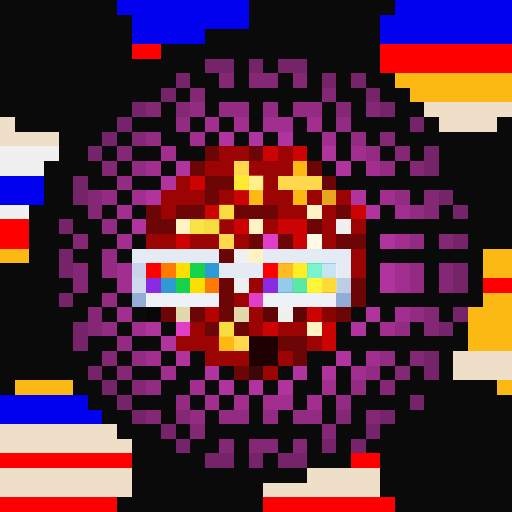
t = 0.00 s
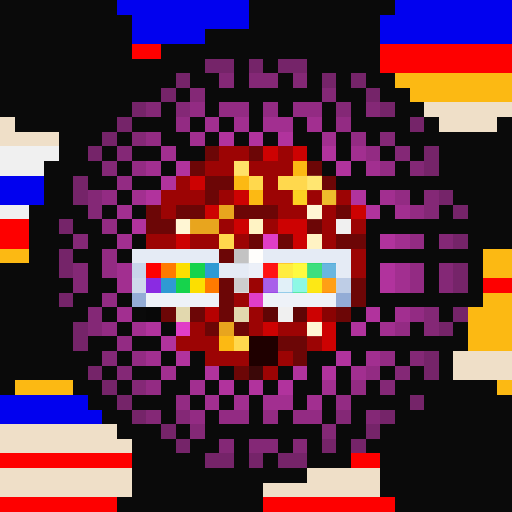
t = 1.06 s
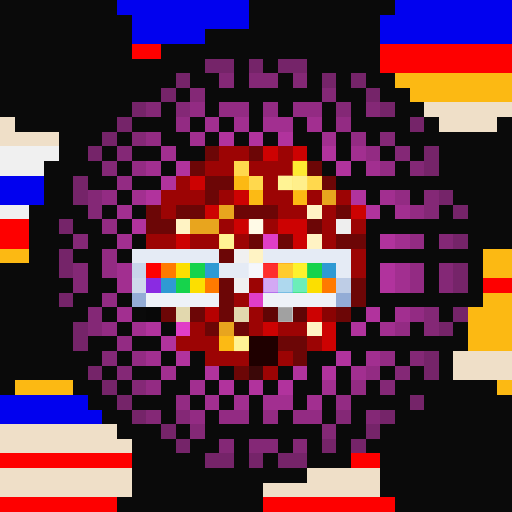
t = 2.13 s
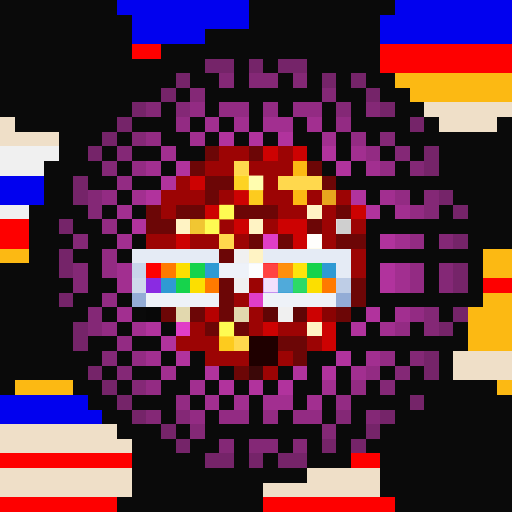
t = 3.19 s
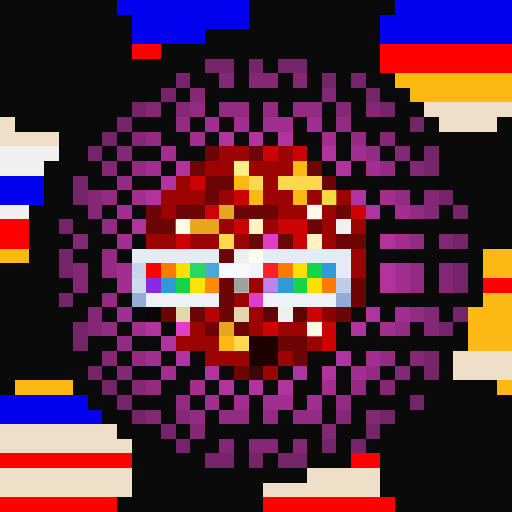
t = 4.25 s
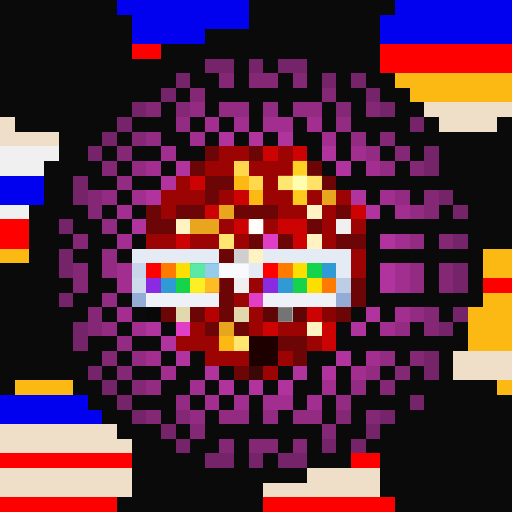
t = 5.32 s

The animated SVG that drew these frames (rendered in a browser with its animation timeline set to each time). Animation: 2 CSS @keyframes rules; one cycle of 6.38 s, repeats indefinitely.

<svg viewBox="0 0 35 35" shape-rendering="crispEdges" xmlns="http://www.w3.org/2000/svg"><style>@keyframes pop{0%,100%{opacity:0}18%{opacity:1}36%{opacity:0}}@keyframes k1{0%{opacity:0}15.75%{opacity:.95}35.00%{opacity:0}100%{opacity:0}}.a00{animation:pop 3.4s linear 0.00s infinite}.a01{animation:pop 3.4s linear -0.43s infinite}.a02{animation:pop 3.4s linear -0.85s infinite}.a03{animation:pop 3.4s linear -1.28s infinite}.a04{animation:pop 3.4s linear -1.70s infinite}.a05{animation:pop 3.4s linear -2.13s infinite}.a06{animation:pop 3.4s linear -2.55s infinite}.a07{animation:pop 3.4s linear -2.98s infinite}.a10{animation:k1 1.15s linear 0.00s infinite}.a11{animation:k1 1.15s linear -0.14s infinite}.a12{animation:k1 1.15s linear -0.29s infinite}.a13{animation:k1 1.15s linear -0.43s infinite}.a14{animation:k1 1.15s linear -0.58s infinite}.a15{animation:k1 1.15s linear -0.72s infinite}.a16{animation:k1 1.15s linear -0.86s infinite}.a17{animation:k1 1.15s linear -1.01s infinite}</style><rect width="35" height="35" fill="#0a0a0a"/><path fill="#0101ef" d="M8 0h9v1H8zM27 0h8v1H27zM9 1h8v1H9zM26 1h9v1H26zM9 2h5v1H9zM26 2h9v1H26zM0 12h3v1H0zM0 13h3v1H0zM0 27h6v1H0zM0 28h7v1H0z"/><path fill="#fe0000" d="M9 3h2v1H9zM26 3h9v1H26zM26 4h9v1H26zM0 15h2v1H0zM0 16h2v1H0zM10 18h1v1H10zM18 18h1v1H18zM33 19h2v1H33zM0 31h9v1H0zM24 31h2v1H24zM0 34h8v1H0zM18 34h9v1H18z"/><path fill="#752469" d="M14 4h2v1H14zM17 4h1v1H17zM19 4h2v1H19zM12 5h1v1H12zM22 5h1v1H22zM24 5h1v1H24zM11 6h1v1H11zM25 6h1v1H25zM9 7h1v1H9zM26 7h1v1H26zM8 8h1v1H8zM28 8h1v1H28zM7 9h1v1H7zM6 10h1v1H6zM29 10h1v1H29zM29 11h1v1H29zM5 12h1v1H5zM5 13h1v1H5zM30 13h1v1H30zM31 14h1v1H31zM4 15h1v1H4zM31 16h1v1H31zM4 17h1v1H4zM4 18h1v1H4zM31 18h1v1H31zM31 19h1v1H31zM4 20h1v1H4zM31 21h1v1H31zM5 22h1v1H5zM30 22h1v1H30zM5 23h1v1H5zM29 24h1v1H29zM6 25h1v1H6zM29 25h1v1H29zM7 26h1v1H7zM8 27h1v1H8zM28 27h1v1H28zM9 28h1v1H9zM26 28h1v1H26zM11 29h1v1H11zM25 29h1v1H25zM12 30h1v1H12zM22 30h1v1H22zM24 30h1v1H24zM14 31h2v1H14zM17 31h1v1H17zM19 31h2v1H19z"/><path fill="#842876" d="M15 5h1v1H15zM17 5h2v1H17zM20 5h1v1H20zM13 6h1v1H13zM22 6h1v1H22zM10 7h1v1H10zM12 7h1v1H12zM23 7h1v1H23zM25 7h1v1H25zM9 9h1v1H9zM26 9h1v1H26zM8 10h1v1H8zM27 10h1v1H27zM7 11h1v1H7zM28 11h1v1H28zM6 13h1v1H6zM29 13h1v1H29zM6 14h1v1H6zM29 14h1v1H29zM5 16h1v1H5zM30 16h1v1H30zM5 18h1v1H5zM30 18h1v1H30zM5 19h1v1H5zM30 19h1v1H30zM6 21h1v1H6zM29 21h1v1H29zM6 22h1v1H6zM29 22h1v1H29zM7 24h1v1H7zM28 24h1v1H28zM8 25h1v1H8zM27 25h1v1H27zM9 26h1v1H9zM26 26h1v1H26zM10 28h1v1H10zM12 28h1v1H12zM23 28h1v1H23zM25 28h1v1H25zM13 29h1v1H13zM22 29h1v1H22zM15 30h1v1H15zM17 30h2v1H17zM20 30h1v1H20z"/><path fill="#fcb913" d="M27 5h8v1H27zM28 6h7v1H28zM20 11h1v1H20zM16 12h1v1H16zM17 13h1v1H17zM20 13h1v1H20zM0 17h2v1H0zM33 17h2v1H33zM33 18h2v1H33zM33 20h2v1H33zM32 21h3v1H32zM32 22h3v1H32zM15 23h1v1H15zM32 23h3v1H32zM1 26h4v1H1zM34 26h1v1H34z"/><path fill="#932b83" d="M13 7h1v1H13zM15 7h2v1H15zM18 7h1v1H18zM20 7h2v1H20zM12 8h1v1H12zM23 8h1v1H23zM10 9h1v1H10zM24 9h1v1H24zM25 10h1v1H25zM9 11h1v1H9zM26 11h1v1H26zM8 12h1v1H8zM7 13h1v1H7zM27 13h1v1H27zM28 14h1v1H28zM7 15h1v1H7zM28 16h1v1H28zM7 17h1v1H7zM7 18h1v1H7zM28 18h1v1H28zM28 19h1v1H28zM7 20h1v1H7zM28 21h1v1H28zM7 22h1v1H7zM27 22h1v1H27zM8 23h1v1H8zM9 24h1v1H9zM26 24h1v1H26zM25 25h1v1H25zM10 26h1v1H10zM24 26h1v1H24zM12 27h1v1H12zM23 27h1v1H23zM13 28h1v1H13zM15 28h2v1H15zM18 28h1v1H18zM20 28h2v1H20z"/><path fill="#efdfc8" d="M29 7h6v1H29zM0 8h1v1H0zM30 8h4v1H30zM0 9h4v1H0zM31 24h4v1H31zM31 25h4v1H31zM0 29h8v1H0zM0 30h9v1H0zM0 32h9v1H0zM21 32h5v1H21zM0 33h9v1H0zM18 33h8v1H18z"/><path fill="#a22f90" d="M14 8h1v1H14zM16 8h1v1H16zM18 8h2v1H18zM21 8h1v1H21zM13 9h1v1H13zM22 9h1v1H22zM11 10h1v1H11zM24 10h1v1H24zM10 11h1v1H10zM25 11h1v1H25zM9 13h1v1H9zM26 13h1v1H26zM8 14h1v1H8zM27 14h1v1H27zM8 16h1v1H8zM27 16h1v1H27zM8 18h1v1H8zM27 18h1v1H27zM8 19h1v1H8zM27 19h1v1H27zM8 21h1v1H8zM27 21h1v1H27zM9 22h1v1H9zM26 22h1v1H26zM10 24h1v1H10zM25 24h1v1H25zM11 25h1v1H11zM24 25h1v1H24zM13 26h1v1H13zM22 26h1v1H22zM14 27h1v1H14zM16 27h1v1H16zM18 27h2v1H18zM21 27h1v1H21z"/><path fill="#b1339d" d="M15 9h1v1H15zM17 9h1v1H17zM19 9h1v1H19zM22 10h1v1H22zM12 11h1v1H12zM23 11h1v1H23zM11 12h1v1H11zM10 13h1v1H10zM24 13h1v1H24zM25 14h1v1H25zM9 15h1v1H9zM26 16h1v1H26zM26 18h1v1H26zM26 19h1v1H26zM25 21h1v1H25zM10 22h1v1H10zM24 22h1v1H24zM11 23h1v1H11zM12 24h1v1H12zM23 24h1v1H23zM14 25h1v1H14zM20 25h1v1H20zM22 25h1v1H22zM15 26h1v1H15zM17 26h1v1H17zM19 26h1v1H19z"/><path fill="#f0f0f0" d="M0 10h4v1H0zM0 11h3v1H0zM0 14h2v1H0zM23 15h1v1H23zM16 17h1v1H16zM16 19h1v1H16zM19 21h1v1H19z"/><path fill="#6c0606" d="M14 10h1v1H14zM17 10h1v1H17zM13 11h1v1H13zM21 11h1v1H21zM14 12h2v1H14zM22 12h1v1H22zM14 13h1v1H14zM10 14h1v1H10zM12 14h2v1H12zM16 14h3v1H16zM23 14h1v1H23zM10 15h2v1H10zM21 15h1v1H21zM17 16h1v1H17zM19 16h1v1H19zM23 16h2v1H23zM15 17h1v1H15zM15 19h1v1H15zM24 19h1v1H24zM15 20h1v1H15zM24 20h1v1H24zM11 21h1v1H11zM13 21h1v1H13zM15 21h1v1H15zM23 21h1v1H23zM14 22h1v1H14zM16 22h1v1H16zM19 23h2v1H19zM20 24h1v1H20zM16 25h1v1H16z"/><path fill="#9c0404" d="M15 10h2v1H15zM19 10h1v1H19zM14 11h2v1H14zM17 11h3v1H17zM12 12h1v1H12zM18 12h1v1H18zM11 13h3v1H11zM15 13h1v1H15zM18 13h2v1H18zM21 13h1v1H21zM23 13h1v1H23zM11 14h1v1H11zM19 14h2v1H19zM22 14h1v1H22zM15 15h1v1H15zM18 15h1v1H18zM22 15h1v1H22zM24 15h1v1H24zM10 16h2v1H10zM13 16h2v1H13zM16 16h1v1H16zM22 16h1v1H22zM24 17h1v1H24zM24 18h1v1H24zM17 19h1v1H17zM16 20h1v1H16zM17 21h1v1H17zM13 22h1v1H13zM17 22h1v1H17zM19 22h2v1H19zM12 23h3v1H12zM21 23h1v1H21zM14 24h3v1H14zM19 24h1v1H19zM18 25h1v1H18z"/><path fill="#cd0202" d="M18 10h1v1H18zM20 10h1v1H20zM13 12h1v1H13zM16 13h1v1H16zM14 14h1v1H14zM24 14h1v1H24zM16 15h1v1H16zM19 15h2v1H19zM12 16h1v1H12zM20 16h1v1H20zM21 21h1v1H21zM18 22h1v1H18zM22 22h1v1H22zM22 23h1v1H22z"/><path fill="#ffd84d" d="M16 11h1v1H16zM17 12h1v1H17zM19 12h3v1H19zM15 16h1v1H15zM16 23h1v1H16z"/><path fill="#e8a51e" d="M22 13h1v1H22zM15 14h1v1H15zM13 15h2v1H13zM15 22h1v1H15z"/><path fill="#fff3c4" d="M21 14h1v1H21zM12 15h1v1H12zM17 15h1v1H17zM21 16h1v1H21zM17 17h1v1H17zM21 22h1v1H21z"/><path fill="#e03ec7" d="M18 16h1v1H18zM17 20h1v1H17zM12 22h1v1H12z"/><path fill="#e5ebf5" d="M9 17h6v1H9zM18 17h6v1H18zM15 18h3v1H15zM23 18h1v1H23z"/><path fill="#c8d5ea" d="M9 18h1v1H9z"/><path fill="#ff7a00" d="M11 18h1v1H11zM19 18h1v1H19zM14 19h1v1H14zM22 19h1v1H22z"/><path fill="#fcdf00" d="M12 18h1v1H12zM20 18h1v1H20zM13 19h1v1H13zM21 19h1v1H21z"/><path fill="#16d34c" d="M13 18h1v1H13zM21 18h1v1H21zM12 19h1v1H12zM20 19h1v1H20z"/><path fill="#2f9ad3" d="M14 18h1v1H14zM22 18h1v1H22zM11 19h1v1H11zM19 19h1v1H19z"/><path fill="#cfdaec" d="M9 19h1v1H9z"/><path fill="#8a2be2" d="M10 19h1v1H10zM18 19h1v1H18z"/><path fill="#becde6" d="M23 19h1v1H23z"/><path fill="#94add6" d="M9 20h1v1H9z"/><path fill="#eef2f8" d="M10 20h5v1H10zM18 20h5v1H18z"/><path fill="#93acd6" d="M23 20h1v1H23z"/><path fill="#080808" d="M10 21h1v1H10z"/><path fill="#e2d8ae" d="M12 21h1v1H12zM16 21h1v1H16z"/><path fill="#b60101" d="M14 21h1v1H14z"/><path fill="#600505" d="M18 21h1v1H18zM20 21h1v1H20z"/><path fill="#8a0303" d="M22 21h1v1H22z"/><path fill="#1f0000" d="M17 23h2v1H17zM17 24h2v1H17z"/><path fill="#3b0808" d="M17 25h1v1H17z"/><g fill="#ffffb4"><rect x="16" y="11" width="1" height="1" class="a00"/><rect x="17" y="12" width="1" height="1" class="a02"/><rect x="19" y="12" width="1" height="1" class="a04"/><rect x="20" y="12" width="1" height="1" class="a05"/><rect x="21" y="12" width="1" height="1" class="a06"/><rect x="15" y="16" width="1" height="1" class="a04"/><rect x="16" y="23" width="1" height="1" class="a04"/></g><g fill="#ffff40"><rect x="20" y="11" width="1" height="1" class="a04"/><rect x="16" y="12" width="1" height="1" class="a01"/><rect x="17" y="13" width="1" height="1" class="a03"/><rect x="20" y="13" width="1" height="1" class="a06"/><rect x="15" y="23" width="1" height="1" class="a03"/></g><g fill="#ffff56"><rect x="22" y="13" width="1" height="1" class="a00"/><rect x="15" y="14" width="1" height="1" class="a02"/><rect x="13" y="15" width="1" height="1" class="a01"/><rect x="14" y="15" width="1" height="1" class="a02"/><rect x="15" y="22" width="1" height="1" class="a02"/></g><g fill="#ffffff"><rect x="21" y="14" width="1" height="1" class="a00"/><rect x="12" y="15" width="1" height="1" class="a00"/><rect x="17" y="15" width="1" height="1" class="a05"/><rect x="21" y="16" width="1" height="1" class="a02"/><rect x="17" y="17" width="1" height="1" class="a07"/><rect x="9" y="18" width="1" height="1" class="a17"/><rect x="14" y="18" width="1" height="1" class="a15"/><rect x="15" y="18" width="2" height="1" class="a14"/><rect x="17" y="18" width="1" height="1" class="a13"/><rect x="22" y="18" width="1" height="1" class="a11"/><rect x="23" y="18" width="1" height="1" class="a10"/><rect x="9" y="19" width="1" height="1" class="a17"/><rect x="11" y="19" width="1" height="1" class="a16"/><rect x="19" y="19" width="1" height="1" class="a12"/><rect x="23" y="19" width="1" height="1" class="a10"/><rect x="21" y="22" width="1" height="1" class="a00"/></g><g fill="#6d6d6d"><rect x="23" y="15" width="1" height="1" class="a03"/><rect x="16" y="17" width="1" height="1" class="a06"/><rect x="16" y="19" width="1" height="1" class="a00"/><rect x="19" y="21" width="1" height="1" class="a05"/></g><g fill="#ff4b4b"><rect x="10" y="18" width="1" height="1" class="a17"/><rect x="18" y="18" width="1" height="1" class="a13"/></g><g fill="#ffff4b"><rect x="11" y="18" width="2" height="1" class="a16"/><rect x="19" y="18" width="2" height="1" class="a12"/><rect x="13" y="19" width="2" height="1" class="a15"/><rect x="21" y="19" width="2" height="1" class="a11"/></g><g fill="#a2ffff"><rect x="13" y="18" width="1" height="1" class="a15"/><rect x="21" y="18" width="1" height="1" class="a11"/><rect x="12" y="19" width="1" height="1" class="a16"/><rect x="20" y="19" width="1" height="1" class="a12"/></g><g fill="#fff6ff"><rect x="10" y="19" width="1" height="1" class="a17"/><rect x="18" y="19" width="1" height="1" class="a13"/></g></svg>
